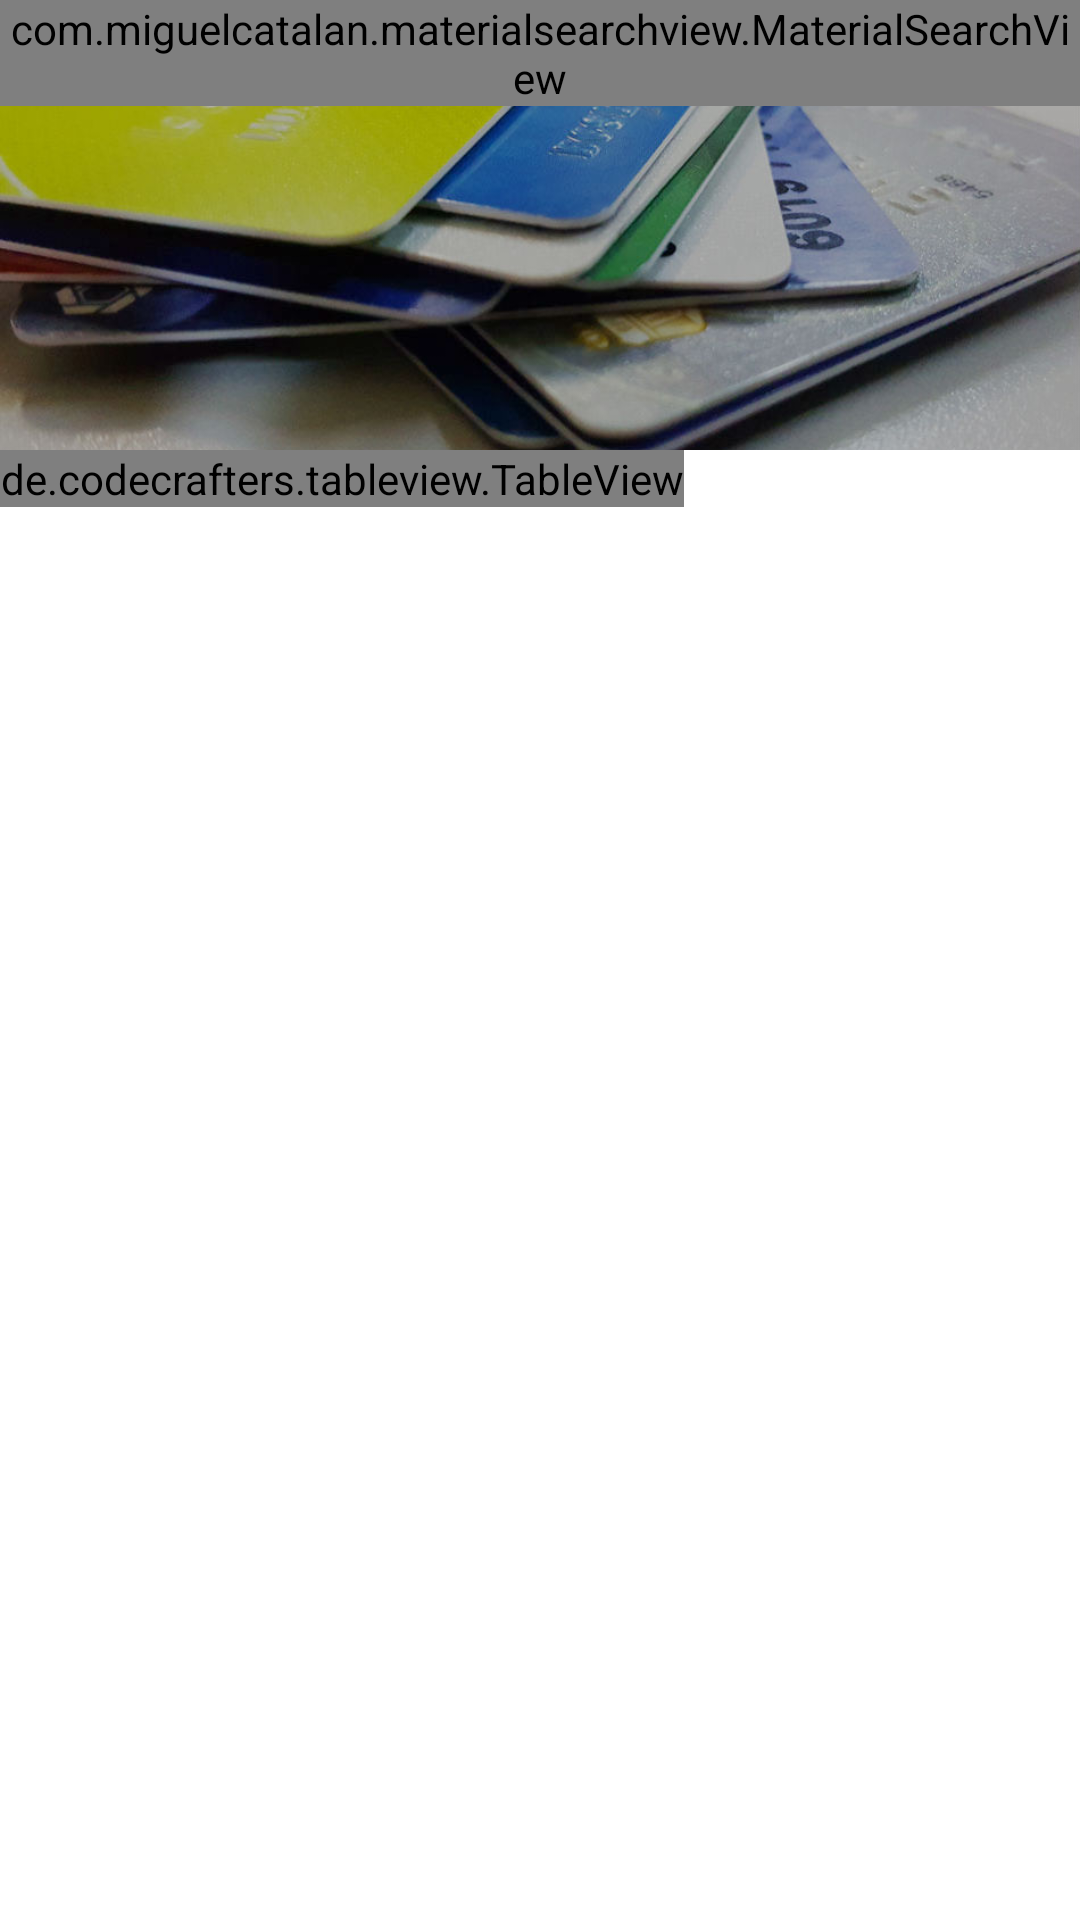

Android layout source for this screen:
<!-- AndroidManifest.xml: application theme AppTheme -->
<!-- res/layout/activity_invoice.xml -->
<?xml version="1.0" encoding="utf-8"?>
<android.support.design.widget.CoordinatorLayout xmlns:android="http://schemas.android.com/apk/res/android"
    xmlns:app="http://schemas.android.com/apk/res-auto"
    xmlns:tools="http://schemas.android.com/tools"
    android:layout_width="match_parent"
    android:layout_height="match_parent"
    android:fitsSystemWindows="true"
    tools:context="com.ercasng.eze.igrmobile.Remittance">

    <android.support.design.widget.AppBarLayout
        android:id="@+id/app_bar"
        android:layout_width="match_parent"
        android:layout_height="@dimen/app_bar_height"
        android:fitsSystemWindows="true"
        android:theme="@style/AppTheme.AppBarOverlay">

        <android.support.design.widget.CollapsingToolbarLayout
            android:id="@+id/toolbar_layout"
            android:layout_width="match_parent"
            android:layout_height="match_parent"
            android:fitsSystemWindows="true"
            app:contentScrim="?attr/colorPrimary"
            app:layout_scrollFlags="scroll|exitUntilCollapsed">


            <ImageView
                android:id="@+id/expandedImage"
                android:layout_width="match_parent"
                android:layout_height="match_parent"
                android:scaleType="centerCrop"
                android:src="@drawable/atm_cards"
                app:layout_collapseMode="parallax"
                app:layout_collapseParallaxMultiplier="0.7" />

            <android.support.v7.widget.Toolbar
                android:id="@+id/toolbar"
                android:layout_width="match_parent"
                android:layout_height="?attr/actionBarSize"
                app:layout_collapseMode="pin"
                app:popupTheme="@style/AppTheme.PopupOverlay">


            </android.support.v7.widget.Toolbar>

            <com.miguelcatalan.materialsearchview.MaterialSearchView
                android:id="@+id/search_view"
                android:layout_width="match_parent"
                android:layout_height="wrap_content" />

        </android.support.design.widget.CollapsingToolbarLayout>
    </android.support.design.widget.AppBarLayout>

    <android.support.v4.widget.NestedScrollView xmlns:android="http://schemas.android.com/apk/res/android"
        xmlns:tools="http://schemas.android.com/tools"
        android:layout_width="match_parent"
        android:layout_height="match_parent"
        android:background="@color/white"
        android:fillViewport="true"
        app:layout_behavior="@string/appbar_scrolling_view_behavior"
        tools:context="com.ercasng.eze.igrmobile.ReportActivity">

        <LinearLayout
            android:layout_width="fill_parent"
            android:layout_height="fill_parent"
            android:orientation="vertical">

            <de.codecrafters.tableview.TableView xmlns:table="http://schemas.android.com/apk/res-auto"
                android:id="@+id/tableView"
                android:layout_width="wrap_content"
                android:layout_height="wrap_content"
                table:tableView_columnCount="3" />
        </LinearLayout>

    </android.support.v4.widget.NestedScrollView>


</android.support.design.widget.CoordinatorLayout>
<!-- resources referenced by this layout -->
<resources>
  <color name="white">#FFFFFF</color>
  <dimen name="app_bar_height">150dp</dimen>
  <!-- drawable atm_cards: jpg bitmap (drawable, 70793 bytes) -->
  <style name="AppTheme" parent="AppTheme.Dark">
          
      </style>
  <style name="AppTheme.Dark" parent="Theme.AppCompat.NoActionBar">
          <item name="colorPrimary">@color/colorPrimary</item>
          <item name="colorPrimaryDark">@color/colorPrimaryDark</item>
          <item name="colorAccent">@color/colorAccent</item>
  
          <item name="android:windowBackground">@color/white</item>
  
          <item name="colorControlNormal">@color/monsoon</item>
          <item name="colorControlActivated">@color/highlight</item>
          <item name="colorControlHighlight">@color/highlight</item>
          <item name="android:textColorHint">@color/monsoon</item>
  
          <item name="colorButtonNormal">@color/primary_darker</item>
      </style>
  <color name="colorPrimary">#FF5722</color>
  <color name="colorPrimaryDark">#F4511E</color>
  <color name="colorAccent">#e65100</color>
  <color name="monsoon">#777777</color>
  <color name="highlight">#FFCCBC</color>
  <color name="primary_darker">#CC1D1D</color>
</resources>
